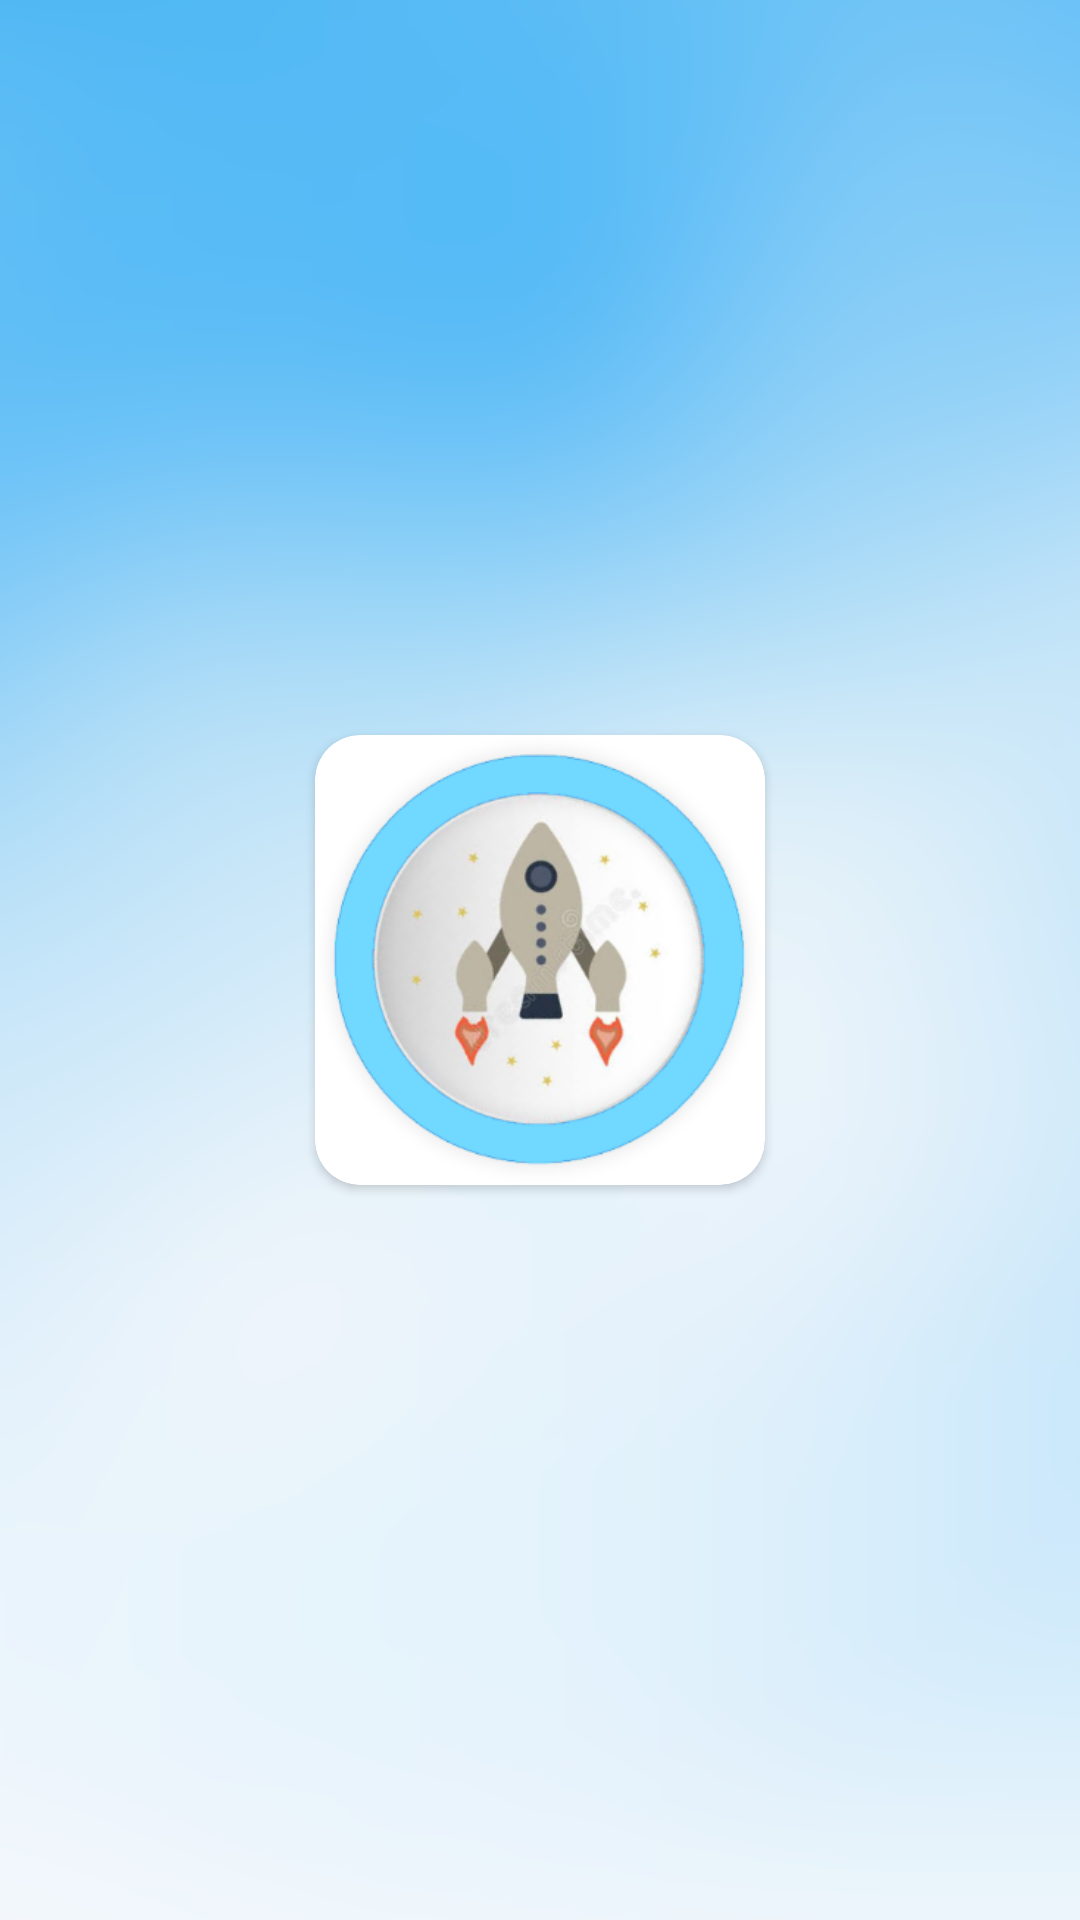

The Android layout XML behind this screen, and the referenced resources:
<!-- AndroidManifest.xml: application theme Theme.Trading_App -->
<!-- res/layout/nav_header_layout.xml -->
<?xml version="1.0" encoding="utf-8"?>
<androidx.constraintlayout.widget.ConstraintLayout xmlns:android="http://schemas.android.com/apk/res/android"
    xmlns:app="http://schemas.android.com/apk/res-auto"
    android:layout_width="match_parent"
    android:layout_height="250dp"
    android:background="@drawable/background">

    <androidx.cardview.widget.CardView
        android:layout_width="150dp"
        android:layout_height="150dp"
        app:layout_constraintBottom_toBottomOf="parent"
        app:layout_constraintEnd_toEndOf="parent"
        app:cardCornerRadius="15dp"
        app:layout_constraintStart_toStartOf="parent"
        app:layout_constraintTop_toTopOf="parent" >
        <ImageView
            android:layout_width="match_parent"
            android:layout_height="match_parent"
            android:src="@drawable/logo"/>
    </androidx.cardview.widget.CardView>

</androidx.constraintlayout.widget.ConstraintLayout>
<!-- resources referenced by this layout -->
<resources>
  <!-- drawable background: jpg bitmap (drawable-v24, 240896 bytes) -->
  <!-- drawable logo: png bitmap (drawable-v24, 67851 bytes) -->
  <style name="Theme.Trading_App" parent="Base.Theme.Trading_App" />
  <style name="Base.Theme.Trading_App" parent="Theme.Material3.DayNight.NoActionBar">
           Customize your light theme here.
           <item name="colorPrimary">@color/colorPrimary</item>
      </style>
  <color name="colorPrimary">#52b9f4</color>
</resources>
